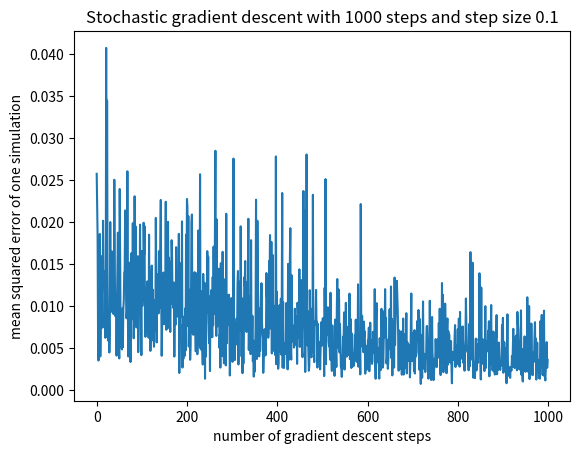

Here is the Python script that generated this plot:
# Author: Ziyu Lu
# Email: zl1546@nyu.edu
# Date: June 2019
# Description: This program finds the optimal Kalman gain using stochastic gradient descent. \
# Gradients in this program are obtained from forward computation.

import math
import cmath
import numpy as np
import matplotlib.pyplot as plt

# constants
m = 1  # mass of the object
k = 0.5  # spring constant
gamma = 0.1  # friction coefficient
omega = k / m
mu = gamma / m
w = math.sqrt(omega - 0.25 * mu ** 2)
N = 4  # number of time steps in one simulation
dt = 0.05  # step size in one simulation
sigma = 0.1  # noise coefficient in SDE
Q = 0.1  # observation noise variance
X0 = np.array([[1.0], [0.0]])  # initial state (X = [x, v]^T)
C = np.array([1.0, 0.0], ndmin=2)  # observation matrix

lambda1 = complex(-0.5 * mu, w)
lambda2 = complex(-0.5 * mu, -w)

# construct matrix A
A11 = lambda2 * cmath.exp(lambda1 * dt) - lambda1 * cmath.exp(lambda2 * dt)
A12 = -cmath.exp(lambda1 * dt) + cmath.exp(lambda2 * dt)
A21 = lambda1 * lambda2 * (cmath.exp(lambda1 * dt) - cmath.exp(lambda2 * dt))
A22 = -lambda1 * cmath.exp(lambda1 * dt) + lambda2 * cmath.exp(lambda2 * dt)
A = np.array([[A11, A12], [A21, A22]])
A = np.divide(A, lambda2 - lambda1)  # A turns out to be real
A = A.real

# print(A)

# construct covariance matrix R
e1 = cmath.exp(2 * lambda1 * dt)
e2 = cmath.exp(2 * lambda2 * dt)
e3 = cmath.exp((lambda1 + lambda2) * dt)
R11 = 0.5 * (e1 - 1) / lambda1 + 0.5 * (e2 - 1) / lambda2 - 2 * (e3 - 1) / (lambda1 + lambda2)
R12 = 0.5 * (e1 - 1) + 0.5 * (e2 - 1) - (e3 - 1)
R21 = R12
R22 = lambda1 * 0.5 * (e1 - 1) + lambda2 * 0.5 * (e2 - 1) - 2 * lambda1 * lambda2 * (e3 - 1) / (lambda1 + lambda2)
R = np.array([[R11, R12], [R21, R22]])
R = np.multiply(R, (sigma / (lambda2 - lambda1)) ** 2)  # R turns out to be real
R = R.real

# print(R)

def compute_gradient(K, z):
    # K -- Kalman gain, z -- random seed (set when testing)
    # computes dF/dK, where F = 1/2N * \sum_{n=1}^N (X_hat_n-X_n)^2
    # returns dF/dK, F

    # np.random.seed(z)  # set random seed for testing purpose
    X = X0  # initial state
    X_hat = X0  # initial state estimate
    dX_hat = np.zeros((2, 2))  # initial gradient dX_hat/dK
    sum_gradients = np.zeros((1, 2))
    sum_errors = 0

    for n in range(N):
        Z_hat = C @ A @ X_hat  # predicted observation
        W = np.random.multivariate_normal([0, 0], R)  # gaussian system noise with mean 0 covariance R
        W = np.array(W, ndmin=2)
        W = np.transpose(W)
        X = A @ X + W  # state update
        # print("State", X)
        V = np.random.normal(0, Q)  # gaussian observation noise with mean 0 variance Q
        Z = C @ X + V  # observation
        # print("Obs", Z)
        X_hat = A @ X_hat + K * (Z - Z_hat)  # state estimate
        # print("Est", X_hat)
        diag = Z - Z_hat
        diag = np.array([1, 1]) * diag[0][0]
        dX_hat = A @ dX_hat + np.diag(diag) - K @ C @ A @ dX_hat
        sum_gradients += np.transpose(X_hat - X) @ dX_hat
        error = X_hat - X
        sum_errors += (error[0][0] ** 2 + error[1][0] ** 2)

    return sum_gradients / N, sum_errors / (2 * N)


def stochastic_gradient_descent(K, n, alpha, z):
    # K -- initial Kalman gain, n -- number of gradient steps,\
    # alpha -- learning rate, z -- random seed
    # performs gradient descent using dF/dK as gradient
    # returns K, a list of F at each gradient step, a list of dF/dK at each gradient step

    err_L = []
    grad_L = []
    for i in range(n):
        grad, err = compute_gradient(K, z)
        err_L.append(err)
        grad_L.append(grad)
        # print(grad)
        K = K - alpha * np.transpose(grad)
        # print(K)

    return K, err_L, grad_L


def Stochastic_gradient_descent(K, n, alpha, z_l):
    # z_l -- a list of random seeds
    # a wrapper function that calls stochastic_gradient_descent(K, n, alpha, z) for z in z_l
    # and plots F vs n

    print("Initialization: K11 is {}, K12 is {}".format(K[0][0], K[1][0]))
    K_avg = np.array([[0.0], [0.0]])
    err_avg = np.zeros(n)

    for z in z_l:
        K, err_L, grad_L = stochastic_gradient_descent(K, n, alpha, z)
        print("Seed {}: After {:d} iterations, K11 becomes {:.3f}, K12 becomes {:.3f}. The final loss is {:.3f}".\
              format(z, n, K[0][0], K[1][0], err_L[-1]))
        print("Gradient for each iteration", grad_L)
        K_avg += K
        err_avg += err_L

    print("Averaging over {} random seeds, K11 is {:.3f}, K12 is {:.3f}. The final loss is {:.3f}". \
          format(len(z_l), K_avg[0][0], K_avg[1][0], err_avg[-1]))

    x = [i for i in range(n)]
    plt.plot(x, err_avg)
    plt.title("Stochastic gradient descent with {} steps and step size {}".format(str(n), str(alpha)))
    plt.xlabel("number of gradient descent steps")
    plt.ylabel("mean squared error of one simulation")
    plt.show()


K = np.array([[1.0], [1.0]])
Stochastic_gradient_descent(K, 1000, 0.1, [1,2,3])
